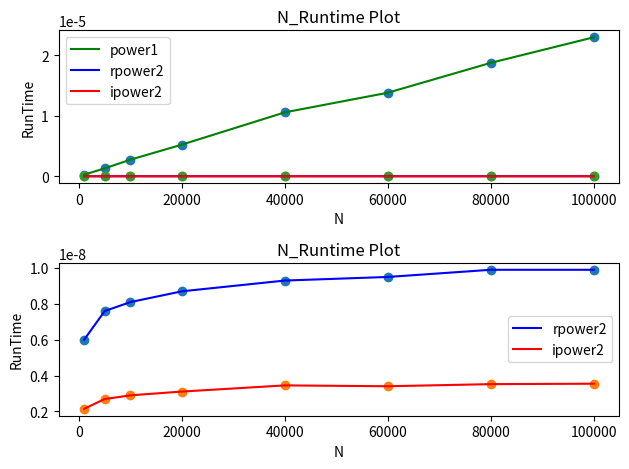

Recreate this plot in Python.
#!/usr/bin/python3

import matplotlib.pyplot as plt # 导入库

plt.figure() # 生成图片

# 数据集
xs = [1000,5000,10000,20000,40000,60000,80000,100000]
y1s = [2647e-10,13119e-10,27425e-10,52261e-10,105481e-10,137853e-10,187153e-10,229290e-10]
y2rs = [60e-10,76e-10,81e-10,87e-10,93e-10,95e-10,99e-10,99e-10]
y2is = [21.48e-10,26.92e-10,28.98e-10,31.09e-10,34.52e-10,34.04e-10,35.22e-10,35.46e-10]

# 子图1：将3个函数全部绘图
fig1=plt.subplot(211)
fig1.scatter(xs,y1s) # 散点图
fig1.scatter(xs,y2rs)
fig1.scatter(xs,y2is)
fig1.plot(xs,y1s,color='g',label='power1') # 折线图
fig1.plot(xs,y2rs,color='b',label='rpower2')
fig1.plot(xs,y2is,color='r',label='ipower2')
fig1.set(xlabel="N",ylabel="RunTime",title="N_Runtime Plot") # 设置坐标轴和图表标题名称
fig1.legend() # 显示图例

# 子图2：对算法2的函数进行绘图
fig2=plt.subplot(212)
fig2.scatter(xs,y2rs)
fig2.scatter(xs,y2is)
fig2.plot(xs,y2rs,color='b',label='rpower2')
fig2.plot(xs,y2is,color='r',label='ipower2')
fig2.set(xlabel="N",ylabel="RunTime",title="N_Runtime Plot")
fig2.legend()

plt.tight_layout() # 修改排版
plt.savefig('runtime.png') # 保存图片
